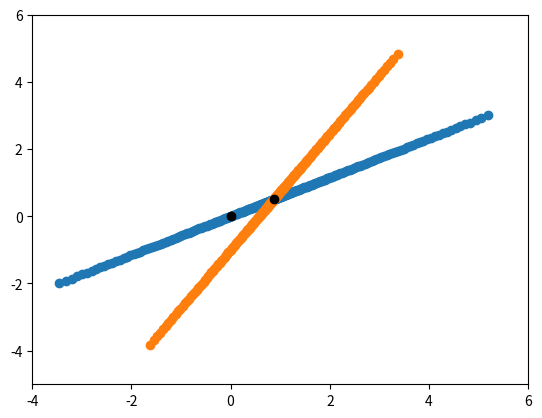

Write Python code to recreate this figure.
import matplotlib.pyplot as plt
import numpy as np

inital_point = (3, 3)
points_to_rotate = np.array([[2, 1], [2.5, 2], [3.5, 4], [4, 5]])

def rotate_point(point, angle, rotation_point=(0, 0)):
    """
    Args:
        point: point or points to rotate. (x,y) coordinates, (n, 2) matrix with n = number of points
        angle: angle to rotate the point by. Radians
        rotation_point: the point to rotate around. (x,y) coordinates
    Returns:
        rotated point
    """
    rotation_matrix = np.array([[np.cos(angle), -np.sin(angle)], [np.sin(angle), np.cos(angle)]])
    return np.matmul(point - rotation_point, rotation_matrix.T) + rotation_point


def generate_non_uniform_spacing(d_min = 0.01, d_max = 5, scaling = 0.03):
    """
    Args:
        d_min: minimum distance from the spiral arm
        d_max: maximum distance from the spiral arm
        scaling: scaling of the exponential distribution. A value of 0.03 generates between 150-200 points, for the most part 160-180 points
    Returns:
        an array of incremental distances for rho. The sum of all elements in the array is equal to 4.99 (d_max - d_min).
        To get a non-uniform spacing of points, an exponential distribution is used.
    """
    d_rho = np.array([d_min])
    while np.sum(d_rho) < d_max: # to make sure that the dirst dx shall be d_min
        d_rho = np.append(d_rho, np.random.exponential(scale=scaling) + d_min)
    # now the sum of drho is larger than 5, so we need to adjust for that
    diff = np.sum(d_rho) - (d_max)
    d_rho.sort()
    d_rho[-1] = d_rho[-1] - diff
    d_rho.sort()
    return d_rho


def generate_transverse_points(arm_medians, d_min = 0.01):
    """
    Args:
        arm_medians: array of distances \rho to the arm median
        d_min: minimum distance from the spiral arm
    Returns:
        a matrix of transverse points (rho's) for the spiral arm
    """
    d_rho = generate_non_uniform_spacing(d_min=d_min)
    cumsum = np.cumsum(d_rho)
    # for each point in arm_medians, generate the transverse points
    transverse = []
    for arm_median in arm_medians:
        transverse_points = arm_median - cumsum
        transverse_points = np.append(transverse_points, arm_median + cumsum)
        transverse.append(transverse_points)
    return np.array(transverse) 


############################################
def test():
    # These are then values for two points on a spiral arm
    rhos = np.array([1, 0.5])
    thetas = np.array([np.radians(30), np.radians(60)])
    rotation_point_1 = np.array([rhos[0]*np.cos(thetas[0]), rhos[0]*np.sin(thetas[0])])
    print(rotation_point_1)
    # transverse points:
    transverse = generate_transverse_points(rhos)
    print(transverse)
    # translate the transverse points into x and y coordinates, then rotate them and translate them back
    x1, y1 = transverse[0] * np.cos(thetas[0]), transverse[0] * np.sin(thetas[0])
    rotated_points = rotate_point(np.array([x1,y1]).T, np.radians(30), rotation_point_1)
    
    plt.scatter(x1, y1)
    plt.scatter(rotated_points[:, 0], rotated_points[:, 1])
    plt.scatter(rotation_point_1[0], rotation_point_1[1], c='black')
    plt.scatter(0, 0, c='black')
    plt.xlim(-4,6)
    plt.ylim(-5,6)
    plt.show()

def plot(points, angle):
    """
    Args:
        points: points to rotate
        angle: angle to rotate the points by
    Plots the points before and after rotation
    """
    rotated_points = rotate_point(points, angle, inital_point)
    plt.scatter(points[:, 0], points[:, 1])
    plt.scatter(rotated_points[:, 0], rotated_points[:, 1])
    plt.show()

generate_non_uniform_spacing()
#plot(points_to_rotate, np.radians(30))
test()  

"""def generate_transverse_points_2(arm_medians, transverse_distances, thetas, pitch_angle):
   
    Args:
        arm_medians: array of distances \rho to the arm median
        transverse_distances: array of transverse distances from the arm median
        thetas: array of thetas for the arm median
        pitch_angle: pitch angle of the spiral arm
    Returns:
        a 3d array, where the first index is a given point on the spiral arm, the second index is the transverse point, and the third index is the x and y coordinates
    
    rotation_matrix = np.array([[np.cos(pitch_angle), -np.sin(pitch_angle)], [np.sin(pitch_angle), np.cos(pitch_angle)]])
    #x, y = transverse distances, 0
    y = np.zeros(len(transverse_distances))
    rotated_points = np.matmul(np.array([transverse_distances, y]).T, rotation_matrix.T) # basically one set of rotated points
    negative_points = -np.flipud(rotated_points)
    transverse_distances = np.append(negative_points, rotated_points, axis=0)
    print(transverse_distances.shape)
    print(transverse_distances)
    x_arms_medians = arm_medians * np.cos(thetas)
    y_arms_medians = arm_medians * np.sin(thetas)
    x_y_arms_medians = np.array([x_arms_medians, y_arms_medians]).T
    print(x_y_arms_medians.shape)
    arm_medians_reshaped = x_y_arms_medians[:, np.newaxis, :]
    #transverse_distances_reshaped = transverse_distances[:, :, np.newaxis]
    #(transverse_distances_reshaped.shape)
    print(arm_medians_reshaped.shape)
    total_shit = arm_medians_reshaped + transverse_distances
    print(total_shit.shape)
    return total_shit"""


"""def generate_transverse_points_2(arm_medians, transverse_distances, thetas, pitch_angle):
    
    Args:
        arm_medians: array of distances \rho to the arm median
        transverse_distances: array of transverse distances from the arm median
        thetas: array of thetas for the arm median
        pitch_angle: pitch angle of the spiral arm
    Returns:
        a 3d array, where the first index is a given point on the spiral arm, the second index is the transverse point, and the third index is the x and y coordinates
    
    ## Use broadcasting to perform the multiplication
    #result = array_n[:, np.newaxis] * array_m
    angle_cos = np.cos(thetas - pitch_angle)
    angle_sin = np.sin(thetas - pitch_angle)
    a = angle_cos[:, np.newaxis] * transverse_distances
    b = angle_sin[:, np.newaxis] * transverse_distances
    print("a: ", a.shape)
    print("angle cos: ", angle_cos.shape)
    rotated_points_2 = np.concatenate((a[:, :, np.newaxis], b[:, :, np.newaxis]), axis=2)
    print("rot_2: ", rotated_points_2.shape)
    print(rotated_points_2[0])
    negative_points_2 = -np.flip(rotated_points_2, axis=1)
    print(negative_points_2[0])
    transverse_distances_2 = np.append(negative_points_2, rotated_points_2, axis=1)
    print("transverse_distances_2: ", transverse_distances_2.shape)
    print(transverse_distances_2[0])
    #########################
    rotation_matrix = np.array([[np.cos(pitch_angle), -np.sin(pitch_angle)], [np.sin(pitch_angle), np.cos(pitch_angle)]])
    #x, y = transverse distances, 0
    y = np.zeros(len(transverse_distances))
    rotated_points = np.matmul(np.array([transverse_distances, y]).T, rotation_matrix.T) # basically one set of rotated points
    negative_points = -np.flipud(rotated_points)
    transverse_distances = np.append(negative_points, rotated_points, axis=0)
    print(transverse_distances.shape)
    print(transverse_distances_2.shape)
    #print(transverse_distances)
    x_arms_medians = arm_medians * np.cos(thetas)
    y_arms_medians = arm_medians * np.sin(thetas)
    x_y_arms_medians = np.array([x_arms_medians, y_arms_medians]).T
    print("x_y_arms_medians: ", x_y_arms_medians.shape)
    result_2 = transverse_distances_2 + x_y_arms_medians[:, np.newaxis, :]
    print("result_2: ", result_2.shape)
    arm_medians_reshaped = x_y_arms_medians[:, np.newaxis, :]
    #transverse_distances_reshaped = transverse_distances[:, :, np.newaxis]
    #(transverse_distances_reshaped.shape)
    print(arm_medians_reshaped.shape)
    total_shit = arm_medians_reshaped + transverse_distances
    print(total_shit.shape)

    return result_2"""